2-way image classification set "California" from GitHub (aashigoyal210900/wildfire_cnn); label vocabulary: no wildfire, wildfire.

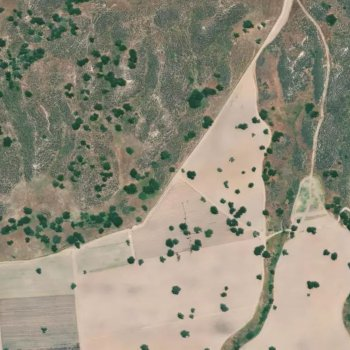
Label: wildfire

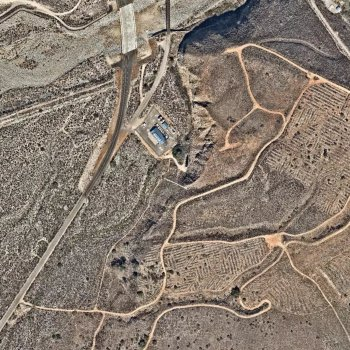
Label: wildfire

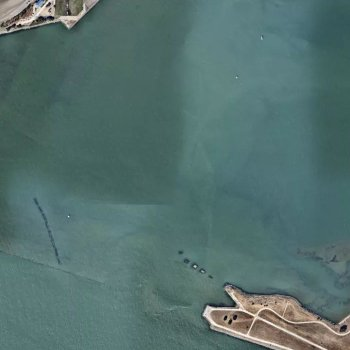
Label: no wildfire

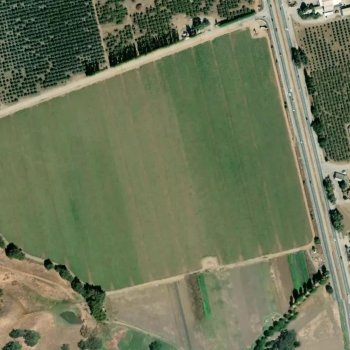
Label: wildfire

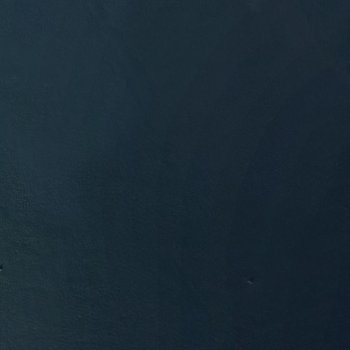
Label: no wildfire

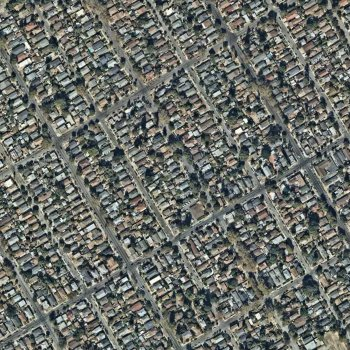
Label: no wildfire
